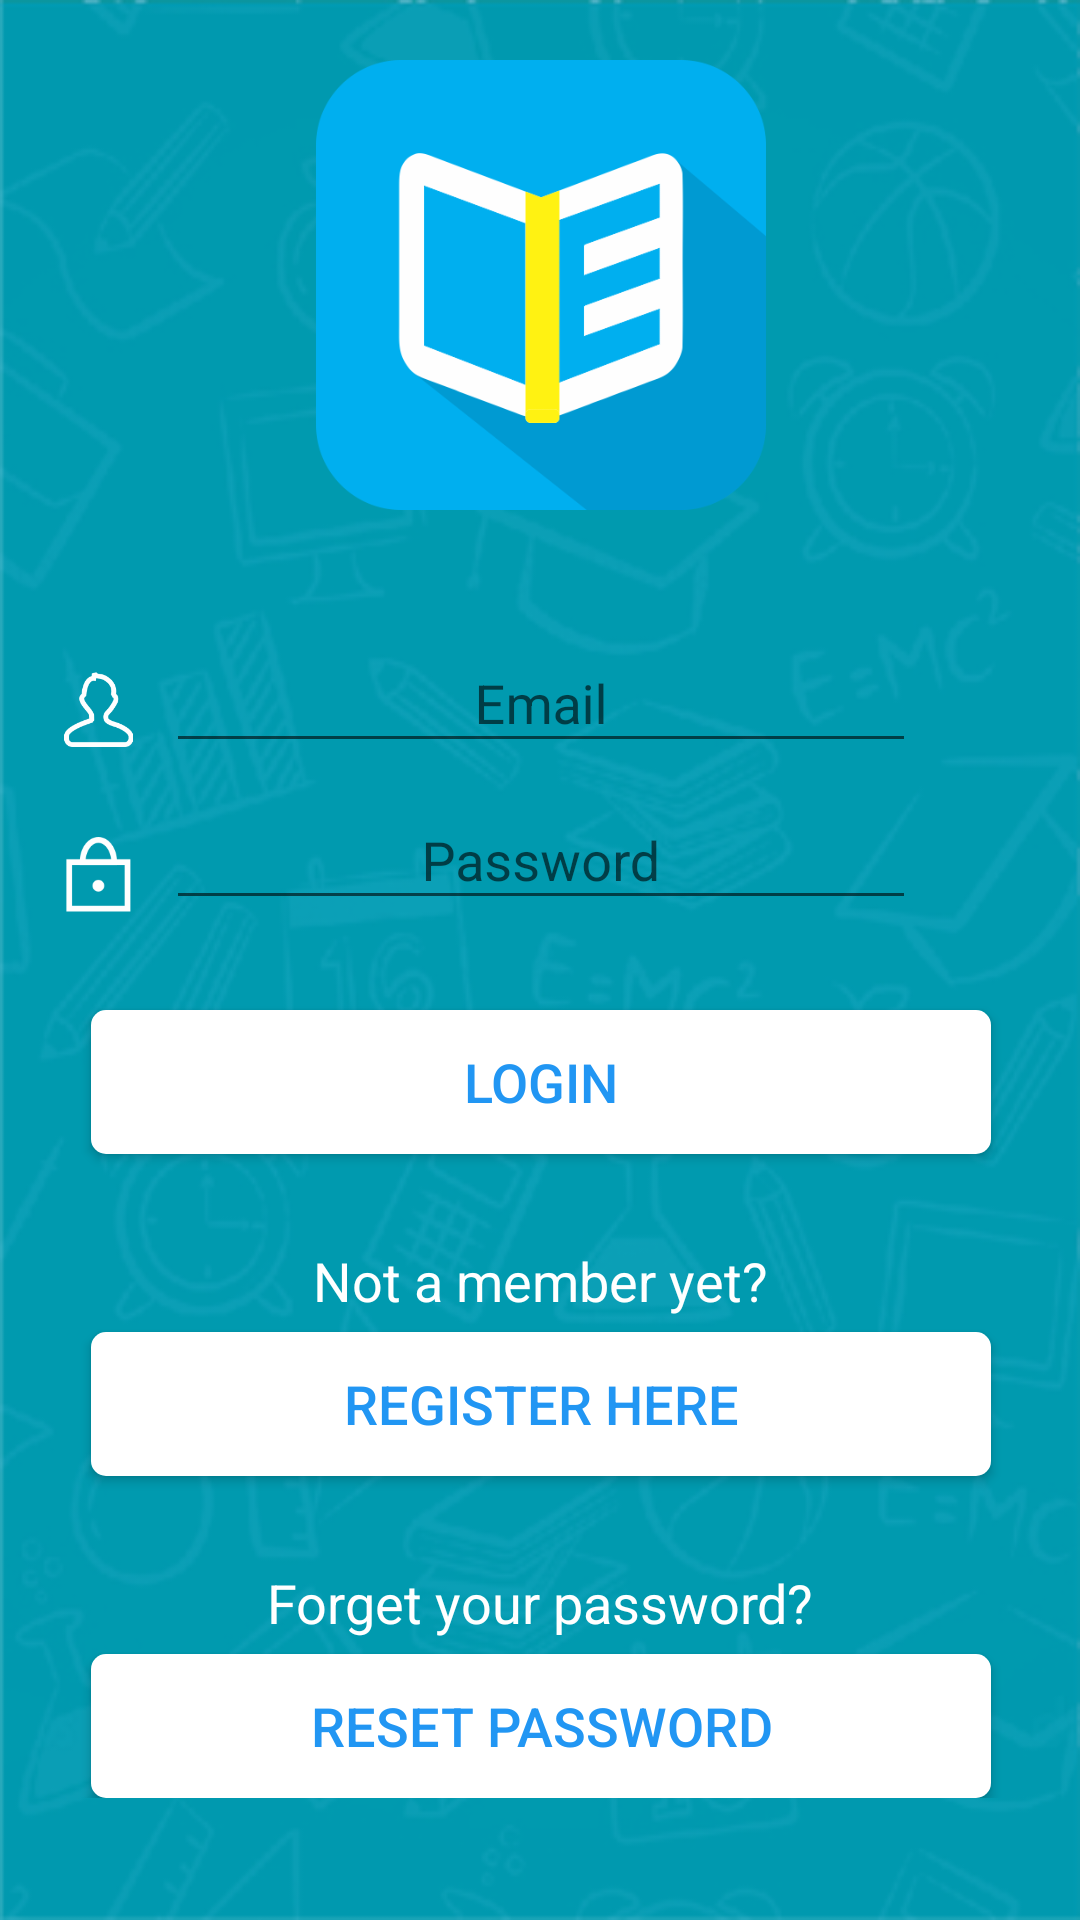

The Android layout XML behind this screen, and the referenced resources:
<!-- AndroidManifest.xml: application theme AppTheme -->
<!-- res/layout/activity_login.xml -->
<?xml version="1.0" encoding="utf-8"?>
<ScrollView xmlns:android="http://schemas.android.com/apk/res/android"
    xmlns:tools="http://schemas.android.com/tools"
    android:layout_width="match_parent"
    android:layout_height="match_parent"
    android:background="@drawable/latar"
    android:paddingBottom="@dimen/activity_vertical_margin"
    android:paddingLeft="@dimen/activity_horizontal_margin"
    android:paddingRight="@dimen/activity_horizontal_margin"
    android:paddingTop="@dimen/activity_vertical_margin"
    tools:context="com.gandaedukasi.gandateacher.LoginActivity">

    <RelativeLayout
        android:layout_width="match_parent"
        android:layout_height="match_parent">
        <ImageView
            android:layout_width="150dp"
            android:layout_height="150dp"
            android:id="@+id/imageLogo"
            android:src="@drawable/logo"
            android:layout_centerHorizontal="true"
            android:layout_marginTop="20dp"
            />
        <ImageView
            android:layout_width="25dp"
            android:layout_height="25dp"
            android:id="@+id/imageUsername"
            android:src="@drawable/username"
            android:layout_below="@+id/imageLogo"
            android:layout_toLeftOf="@+id/layoutUsername"
            android:layout_marginTop="54dp"
            />
        <ImageView
            android:layout_width="25dp"
            android:layout_height="25dp"
            android:id="@+id/imagePassword"
            android:src="@drawable/password"
            android:layout_below="@+id/imageUsername"
            android:layout_toLeftOf="@+id/layoutPassword"
            android:layout_marginTop="30dp"
            />
        <android.support.design.widget.TextInputLayout
            android:layout_width="wrap_content"
            android:layout_height="wrap_content"
            android:layout_centerHorizontal="true"
            android:layout_below="@+id/imageLogo"
            android:layout_marginTop="32dp"
            android:layout_marginLeft="10dp"
            android:id="@+id/layoutUsername"
            android:gravity="center">
            <EditText
                android:layout_width="250dp"
                android:layout_height="wrap_content"
                android:hint="Email"
                android:id="@+id/editEmail"
                android:inputType="textEmailAddress"
                android:textColorHint="@color/colorNormalWhite"
                android:textColor="@color/colorNormalWhite"
                android:textColorHighlight="@color/colorNormalWhite"
                android:gravity="center" />
        </android.support.design.widget.TextInputLayout>
        <android.support.design.widget.TextInputLayout
            android:layout_width="wrap_content"
            android:layout_height="wrap_content"
            android:layout_below="@+id/layoutUsername"
            android:layout_marginLeft="10dp"
            android:layout_centerHorizontal="true"
            android:id="@+id/layoutPassword"
            android:gravity="center">
            <EditText
                android:layout_width="250dp"
                android:layout_height="wrap_content"
                android:hint="Password"
                android:id="@+id/editPassword"
                android:inputType="textPassword"
                android:textColorHint="@color/colorNormalWhite"
                android:textColor="@color/colorNormalWhite"
                android:textColorHighlight="@color/colorNormalWhite"
                android:gravity="center" />
        </android.support.design.widget.TextInputLayout>
        <Button
            android:layout_width="300dp"
            android:layout_height="wrap_content"
            android:id="@+id/buttonLogin"
            android:text="Login"
            android:layout_below="@+id/layoutPassword"
            android:layout_centerHorizontal="true"
            android:layout_marginTop="30dp"
            android:textSize="18dp"
            android:textColor="@color/colorPrimary"
            android:background="@drawable/buttonround"
            android:gravity="center_vertical|center|center_horizontal" />
        <TextView
            android:layout_width="wrap_content"
            android:layout_height="wrap_content"
            android:text="Not a member yet?"
            android:textSize="18dp"
            android:layout_below="@+id/buttonLogin"
            android:layout_centerHorizontal="true"
            android:layout_marginTop="30dp"
            android:textColor="@color/colorNormalWhite"
            android:id="@+id/or"
            />
        <Button
            android:layout_width="300dp"
            android:layout_height="wrap_content"
            android:id="@+id/buttonReg"
            android:text="Register Here"
            android:layout_below="@+id/or"
            android:layout_centerHorizontal="true"
            android:textSize="18dp"
            android:layout_marginTop="5dp"
            android:textColor="@color/colorPrimary"
            android:background="@drawable/buttonround"
            android:gravity="center" />
        <TextView
            android:layout_width="wrap_content"
            android:layout_height="wrap_content"
            android:text="Forget your password?"
            android:textSize="18dp"
            android:layout_below="@+id/buttonReg"
            android:layout_centerHorizontal="true"
            android:layout_marginTop="30dp"
            android:textColor="@color/colorNormalWhite"
            android:id="@+id/tvForget"
            />
        <Button
            android:layout_width="300dp"
            android:layout_height="wrap_content"
            android:id="@+id/buttonForget"
            android:text="Reset Password"
            android:layout_below="@+id/tvForget"
            android:layout_centerHorizontal="true"
            android:textSize="18dp"
            android:layout_marginTop="5dp"
            android:textColor="@color/colorPrimary"
            android:background="@drawable/buttonround"
            android:gravity="center" />
    </RelativeLayout>
</ScrollView>
<!-- resources referenced by this layout -->
<resources>
  <color name="colorNormalWhite">#ffffff</color>
  <color name="colorPrimary">#2196F3</color>
  <!-- drawable buttonround (drawable) -->
  <?xml version="1.0" encoding="utf-8"?>
  <selector xmlns:android="http://schemas.android.com/apk/res/android">
      <item>
          <shape android:shape="rectangle">
              <solid android:color="@color/colorNormalWhite"></solid>
              <corners android:radius="5dp"/>
          </shape>
      </item>
  </selector>
  <!-- drawable latar: jpg bitmap (drawable, 38061 bytes) -->
  <!-- drawable logo: png bitmap (drawable, 24004 bytes) -->
  <!-- drawable password: png bitmap (drawable, 4642 bytes) -->
  <!-- drawable username: png bitmap (drawable, 7477 bytes) -->
  <style name="AppTheme" parent="Theme.AppCompat.Light.DarkActionBar">
          
          <item name="colorPrimary">@color/colorPrimary</item>
          <item name="colorPrimaryDark">@color/colorPrimaryDark</item>
          <item name="colorAccent">@color/colorNormalWhite</item>
      </style>
  <color name="colorPrimaryDark">#1976D2</color>
</resources>
